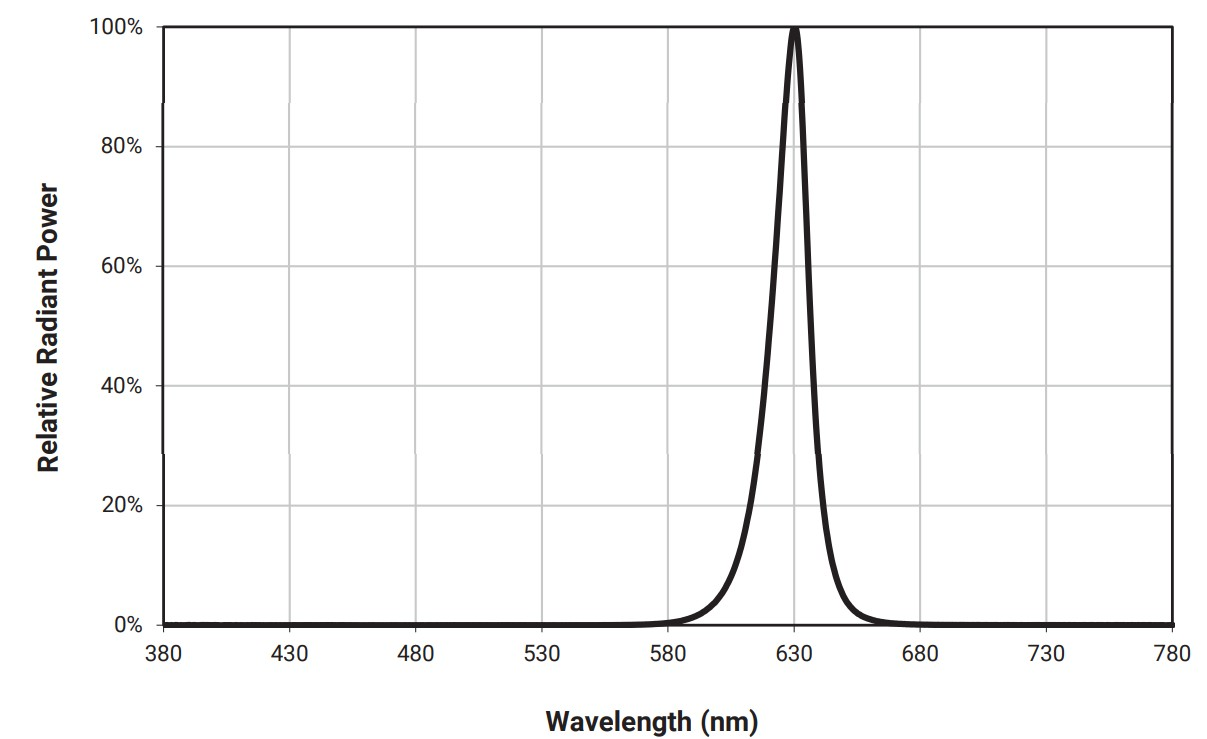

The file beside this chart, header and first rows:
Wavelength, Intensity
567.3, -0.572
575.6, -0.289
583.9, -0.01592
599.6, 3.675
605, 7.528
608.6, 11.05
610.8, 14.71
612.6, 18.71
614.3, 22.51
615.5, 26.34
616.7, 30.66
617.8, 35.24
619.1, 39.68
620, 44.47
620.8, 48.45
621.4, 52.37
622.5, 56.33
623.3, 60.92
624.1, 65.94
624.9, 70.97
625.5, 75.96
626.2, 82.76
628.1, 88.34
628.8, 93.66
631.3, 99.5
633.8, 93.38
634.4, 87.8
634.6, 79.89
634.8, 73.9
635.5, 68.66
635.7, 63.67
636.2, 59.52
636.3, 55.58
637, 51.47
637.5, 47
637.8, 42.8
638.1, 39.07
638.8, 34.58
639.4, 30.13
640.4, 25.18
641.5, 20.45
642.7, 16.01
644.1, 12.19
646, 8.167
649.5, 4.578
656.1, 1.194
664.4, -0.1963
672.7, -0.4906
681, -0.655
686, -0.6968
